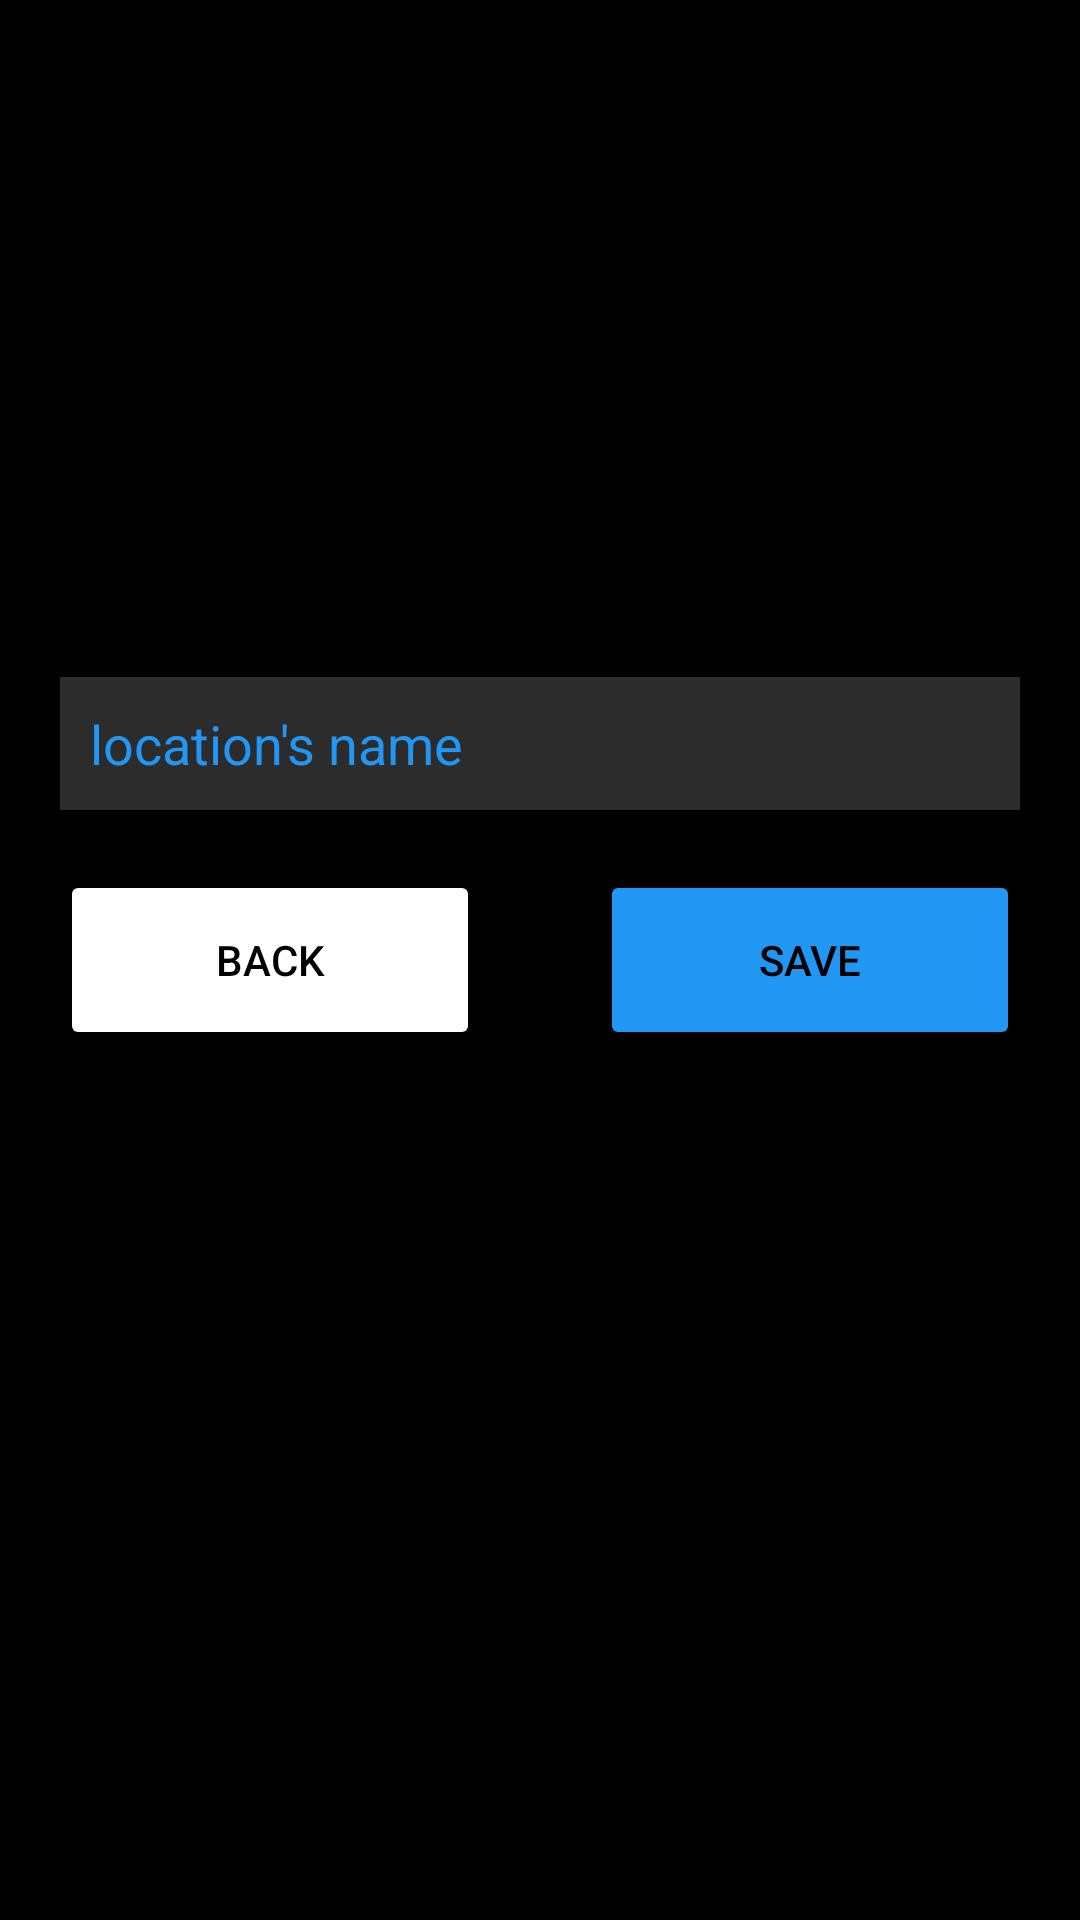

This screen was rendered from an Android layout file. Write that file and the resources it references.
<!-- AndroidManifest.xml: application theme Theme.RAProject -->
<!-- res/layout/activity_save_location.xml -->
<?xml version="1.0" encoding="utf-8"?>
<androidx.constraintlayout.widget.ConstraintLayout xmlns:android="http://schemas.android.com/apk/res/android"
    xmlns:app="http://schemas.android.com/apk/res-auto"
    xmlns:tools="http://schemas.android.com/tools"
    android:layout_width="match_parent"
    android:layout_height="match_parent"
    android:background="@color/BG1"
    tools:context=".ListLocationActivity">


    <EditText
        android:id="@+id/et_location_name"
        android:layout_width="match_parent"
        android:layout_height="wrap_content"
        android:layout_marginHorizontal="20dp"
        android:layout_marginBottom="20dp"
        android:background="@color/grey1"
        android:ems="10"
        android:hint="location's name"
        android:padding="10dp"
        android:maxLength="100"
        android:textColor="@color/blue1"
        android:textColorHint="@color/grey2"
        app:layout_constraintBottom_toTopOf="@+id/btnSave"
        app:layout_constraintEnd_toEndOf="parent"
        app:layout_constraintStart_toStartOf="parent" />

    <Button
        android:id="@+id/btnSave"
        android:layout_width="140dp"
        android:layout_height="60dp"
        android:layout_gravity="center"
        android:layout_marginEnd="20dp"
        android:backgroundTint="@color/blue1"
        android:text="save"
        android:textColor="@color/BG1"
        app:layout_constraintBottom_toBottomOf="parent"
        app:layout_constraintEnd_toEndOf="parent"
        app:layout_constraintTop_toTopOf="parent" />

    <Button
        android:id="@+id/btnBack"
        android:layout_width="140dp"
        android:layout_height="60dp"
        android:layout_gravity="center"
        android:backgroundTint="@color/grey2"
        android:text="back"
        android:textColor="@color/BG1"
        android:layout_marginStart="20dp"
        app:layout_constraintBottom_toBottomOf="parent"
        app:layout_constraintStart_toStartOf="parent"
        app:layout_constraintTop_toTopOf="parent" />


</androidx.constraintlayout.widget.ConstraintLayout>
<!-- resources referenced by this layout -->
<resources>
  <color name="BG1">#000000</color>
  <color name="blue1">#2196F3</color>
  <color name="grey1">#2C2C2C</color>
  <style name="Theme.RAProject" parent="Theme.MaterialComponents.DayNight.DarkActionBar">
          
          <item name="colorPrimary">@color/purple_500</item>
          <item name="colorPrimaryVariant">@color/purple_700</item>
          <item name="colorOnPrimary">@color/white</item>
          
          <item name="colorSecondary">@color/teal_200</item>
          <item name="colorSecondaryVariant">@color/teal_700</item>
          <item name="colorOnSecondary">@color/black</item>
          
          <item name="android:statusBarColor" tools:targetApi="l">?attr/colorPrimaryVariant</item>
          
      </style>
  <color name="purple_500">#FF6200EE</color>
  <color name="purple_700">#FF3700B3</color>
  <color name="white">#FFFFFFFF</color>
  <color name="teal_200">#FF03DAC5</color>
  <color name="teal_700">#FF018786</color>
  <color name="black">#FF000000</color>
</resources>
